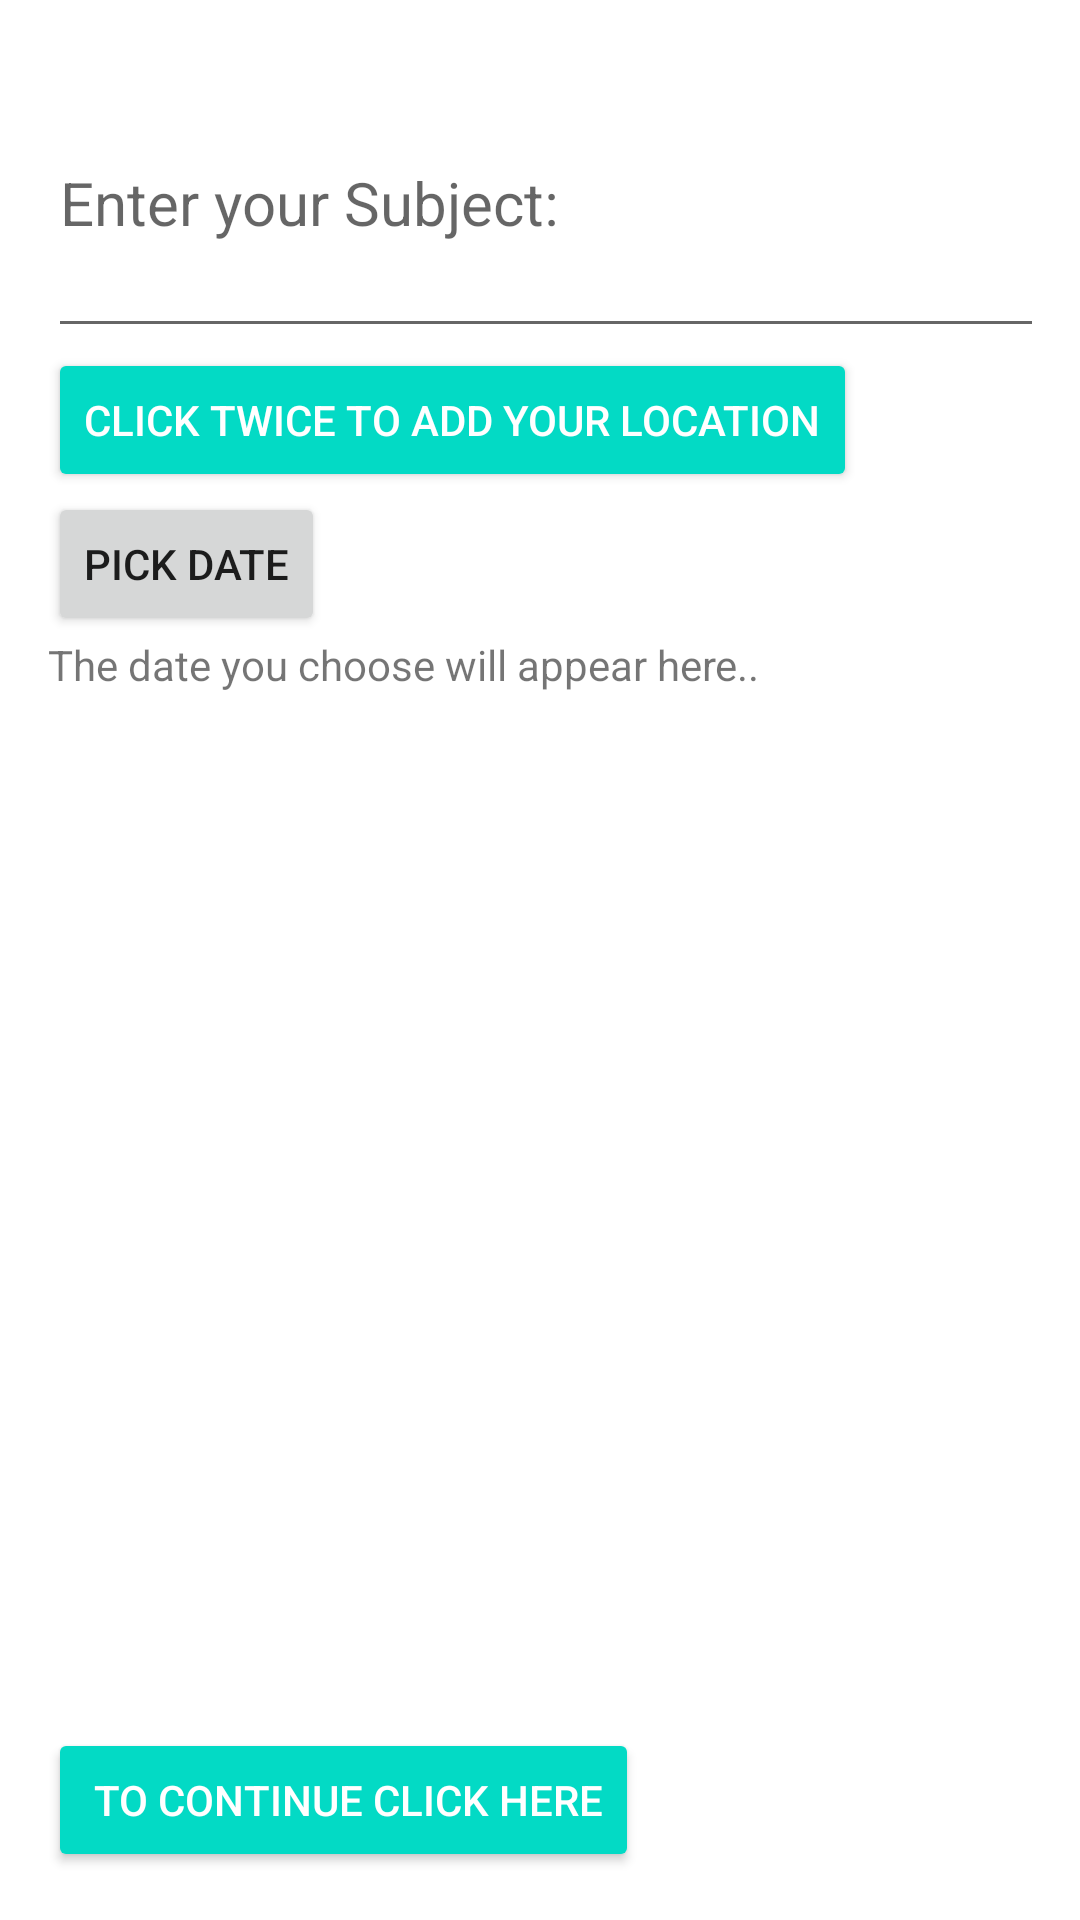

The Android layout XML behind this screen, and the referenced resources:
<!-- AndroidManifest.xml: application theme AppTheme -->
<!-- res/layout/activity_student.xml -->
<?xml version="1.0" encoding="utf-8"?>

<LinearLayout xmlns:android="http://schemas.android.com/apk/res/android"
    xmlns:app="http://schemas.android.com/apk/res-auto"
    xmlns:tools="http://schemas.android.com/tools"
    android:layout_width="match_parent"
    android:layout_height="match_parent"
    android:orientation="vertical"
    android:padding="16dp"
    android:animateLayoutChanges="true"
    android:layout_gravity="center_horizontal"
    tools:context=".StudentActivity">

  <EditText
      android:id="@+id/targetSubject"
      android:layout_width="356dp"
      android:layout_height="100dp"
      android:hint="Enter your Subject:"
      android:textSize="20dp" />
  <Button
      android:id="@+id/ButtonGetCurrentLocation"
      style="@style/Widget.AppCompat.Button.Colored"
      android:layout_width="wrap_content"
      android:layout_height="wrap_content"
      android:text="Click twice to add your location" />

  <Button
      android:id="@+id/DateBtn"
      android:layout_width="wrap_content"
      android:layout_height="wrap_content"
      android:text="Pick Date" />

  <TextView
      android:id="@+id/textView"
      android:layout_width="match_parent"
      android:layout_height="wrap_content"
      android:text="The date you choose will appear here.." />

  <LinearLayout
      android:layout_width="match_parent"
      android:layout_height="wrap_content"
      android:orientation="horizontal"
      android:layout_marginTop="32dp">

    <TextView
        android:id="@+id/tv1"
        android:layout_width="0dp"
        android:layout_height="wrap_content"
        android:layout_weight="1"/>

    <TextView
        android:id="@+id/tv2"
        android:layout_width="0dp"
        android:layout_height="wrap_content"
        android:layout_weight="1"/>
  </LinearLayout>

  <LinearLayout
      android:layout_width="match_parent"
      android:layout_height="wrap_content"
      android:orientation="horizontal"
      android:layout_marginTop="16dp">

    <TextView
        android:id="@+id/tv3"
        android:layout_width="0dp"
        android:layout_height="wrap_content"
        android:layout_weight="1"/>

    <TextView
        android:id="@+id/tv4"
        android:layout_width="0dp"
        android:layout_height="wrap_content"
        android:layout_weight="1"/>

  </LinearLayout>
  <TextView
      android:id="@+id/tv5"
      android:layout_width="match_parent"
      android:layout_height="wrap_content"
      android:layout_marginTop="16dp"
      android:layout_weight="1"/>
  <Button
      android:id="@+id/order"
      style="@style/Widget.AppCompat.Button.Colored"
      android:layout_width="wrap_content"
      android:onClick="order"
      android:layout_height="wrap_content"
      android:text=" to Continue Click Here" />

</LinearLayout>
<!-- resources referenced by this layout -->
<resources>

</resources>
